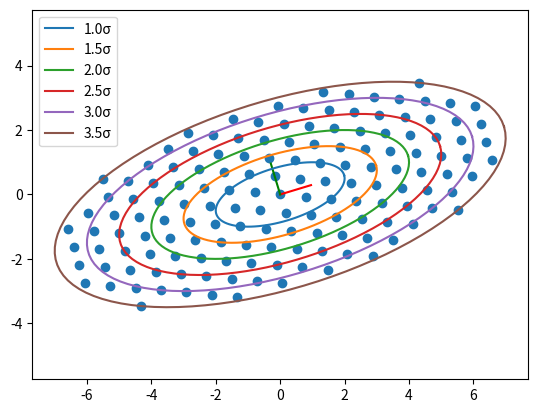

Reproduce this figure in Python.
import numpy as np
import matplotlib.pyplot as plt
from scipy.stats import norm

num_std = 3.5 #sqrt(gamma)
Sigma = np.array([[4, 1], [1, 1]])

lambda_, eig_vals = np.linalg.eig(Sigma)
lambda_root = np.sqrt(lambda_)
width = lambda_root[0]*num_std
height = lambda_root[1]*num_std

t = np.linspace(0, 2*np.pi, 100)
x, y = eig_vals@np.diag(lambda_root)@np.array([np.cos(t), np.sin(t)])

num_points = 15 #in each direction, so actual number is this squared (minus points far away which are pruned later)

ws = np.linspace(-num_std, num_std, num_points)
hs = ws.copy()

ws, hs = np.meshgrid(ws, hs)
ws, hs = ws.ravel(), hs.ravel()

deg2rad = np.pi/180
points = np.array([[np.cos(45*deg2rad), -np.sin(45*deg2rad)],[np.sin(45*deg2rad), np.cos(45*deg2rad)]])@np.vstack((ws, hs))
# points = np.vstack((ws, hs))
idx = np.linalg.norm(points, axis=0) <= num_std #remove points outside num_std ellipsis
points = points[:, idx]
tpoints = eig_vals@np.diag(lambda_root)@points

plt.scatter(tpoints[0, :], tpoints[1, :])
plt.plot([0, eig_vals[0, 0]], [0, eig_vals[1, 0]], "r")
plt.plot([0, eig_vals[0, 1]], [0, eig_vals[1, 1]], "g")
for g in np.arange(1, num_std + 0.5, 0.5):
    plt.plot(g*x, g*y, label=f"{g}σ")
plt.axis("equal")
plt.legend()
plt.show()
